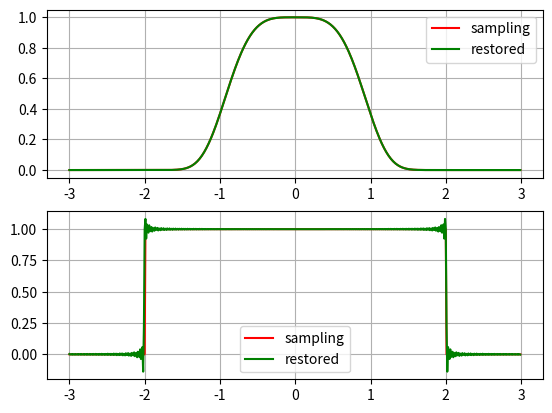

The matplotlib source for this figure:
import matplotlib.pyplot as plt
from numpy import exp, arange
from math import pi, sin


period = 2          # границы интервала
samples = 150       # количество отсчетов
step = 0.01         # шаг дискретизации
amplitude = 1.0     # амплитуда
sigma = 1.0


class Signal:
    def gauss(self, x):
        return amplitude * exp(- ((x ** 2) / sigma) ** 2)

    def rect(self, x):
        return abs(x) <= abs(period)


# функция отсчета
def sinc(x):
    return 0 if x == 0 else sin(x) / x


def restore(t, signal_type):
    max_k = samples - 1
    min_k = - max_k
    aggr = 0
    delta = period / (samples - 1)
    signal = Signal()

    for k in range(min_k, max_k + 1):
        if signal_type == 'gauss':
            n = signal.gauss(k * delta) * sinc(pi * (t / delta - k))
        else:
            n = signal.rect(k * delta) * sinc(pi * (t / delta - k))
        aggr += n

    return aggr


def main():
    t = arange(-(period + 1), period + 1, step)

    signal = Signal()

    gauss_sampling = signal.gauss(t)
    rect_sampling = signal.rect(t)

    gauss_restored = [restore(i, 'gauss') for i in t]
    rect_restored = [restore(i, 'rect') for i in t]

    plt.figure()

    plt.subplot(211)
    plt.plot(t, gauss_sampling, color='red', label='sampling')
    plt.plot(t, gauss_restored, color='green', label='restored')
    plt.legend()
    plt.grid(True)

    plt.subplot(212)
    plt.plot(t, rect_sampling, color='red', label='sampling')
    plt.plot(t, rect_restored, color='green', label='restored')
    plt.legend()
    plt.grid(True)

    plt.show()


if __name__ == '__main__':
    main()